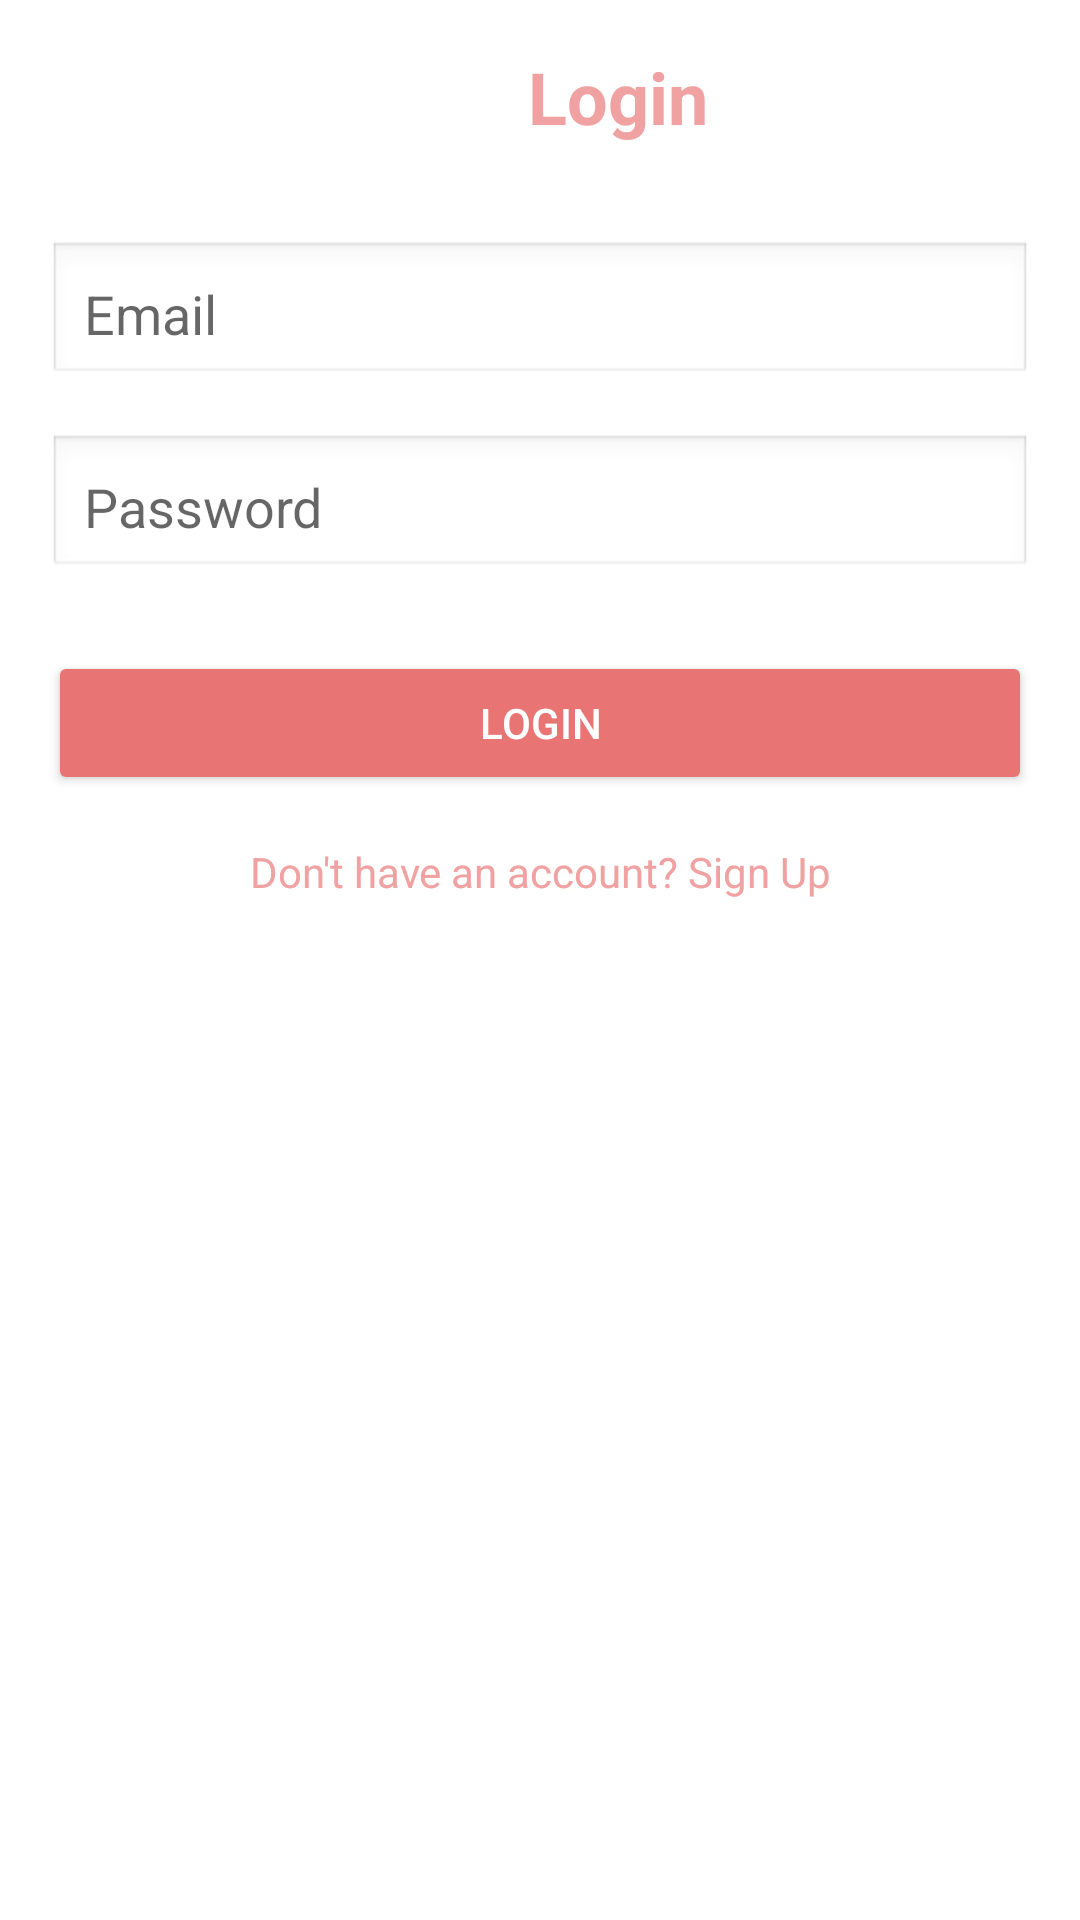

Layout XML and referenced resources for this Android screen:
<!-- AndroidManifest.xml: application theme Theme.BloodDonationApp -->
<!-- res/layout/activity_login.xml -->
<?xml version="1.0" encoding="utf-8"?>
<LinearLayout xmlns:android="http://schemas.android.com/apk/res/android"
    android:layout_width="match_parent"
    android:layout_height="match_parent"
    android:orientation="vertical"
    android:padding="16dp"
    android:layout_marginTop="150dp">

    <TextView
        android:id="@+id/loginTitle"
        android:layout_width="wrap_content"
        android:layout_height="wrap_content"
        android:layout_marginBottom="32dp"
        android:text="Login"
        android:textColor="?attr/colorPrimaryVariant"
        android:textSize="24sp"
        android:textStyle="bold"
        android:paddingStart="160dp"/>

    <EditText
        android:id="@+id/emailInput"
        android:layout_width="match_parent"
        android:layout_height="wrap_content"
        android:layout_marginBottom="16dp"
        android:background="@android:drawable/edit_text"
        android:hint="Email"
        android:inputType="textEmailAddress"
        android:padding="12dp"
        android:textColor="?attr/colorOnSurface" />

    <EditText
        android:id="@+id/passwordInput"
        android:layout_width="match_parent"
        android:layout_height="wrap_content"
        android:layout_marginBottom="24dp"
        android:background="@android:drawable/edit_text"
        android:hint="Password"
        android:inputType="textPassword"
        android:padding="12dp"
        android:textColor="?attr/colorOnSurface" />

    <Button
        android:id="@+id/loginButton"
        android:layout_width="match_parent"
        android:layout_height="wrap_content"
        android:backgroundTint="?attr/colorPrimary"
        android:padding="12dp"
        android:text="Login"
        android:textColor="?attr/colorOnPrimary" />

    <TextView
        android:id="@+id/signupLink"
        android:layout_width="match_parent"
        android:layout_height="wrap_content"
        android:text="Don't have an account? Sign Up"
        android:textColor="?attr/colorSecondary"
        android:gravity="center"
        android:paddingTop="16dp" />
</LinearLayout>
<!-- resources referenced by this layout -->
<resources>
  <style name="Theme.BloodDonationApp" parent="Theme.MaterialComponents.DayNight.DarkActionBar">
          
          <item name="colorPrimary">@color/light_primary</item>
          <item name="colorPrimaryVariant">@color/light_secondary</item>
          <item name="colorOnPrimary">@color/light_on_primary</item>
          
          <item name="colorSecondary">@color/light_secondary</item>
          <item name="colorSecondaryVariant">@color/light_surface</item>
          <item name="colorOnSecondary">@color/light_on_secondary</item>
          
          <item name="android:statusBarColor">?attr/colorPrimaryVariant</item>
          
          <item name="backgroundColor">@color/light_background</item>
      </style>
  <color name="light_primary">#E87474</color>
  <color name="light_secondary">#F0A2A2</color>
  <color name="light_on_primary">#FFFFFF</color>
  <color name="light_surface">#FFFFFF</color>
  <color name="light_on_secondary">#000000</color>
  <color name="light_background">#FCFCFC</color>
</resources>
